Photos from the image-classification dataset "dataset" in the GitHub repository Yallmeetgolden/thesis-project. Its 2 classes are: blurry, sharp.

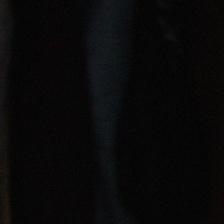
Label: blurry

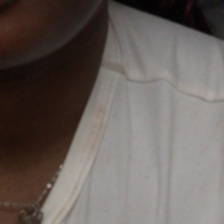
Label: blurry

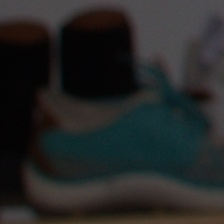
Label: sharp

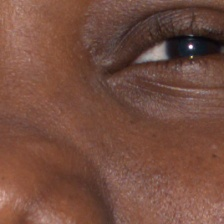
Label: sharp

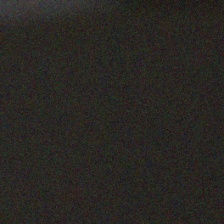
Label: blurry

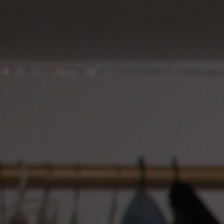
Label: sharp
